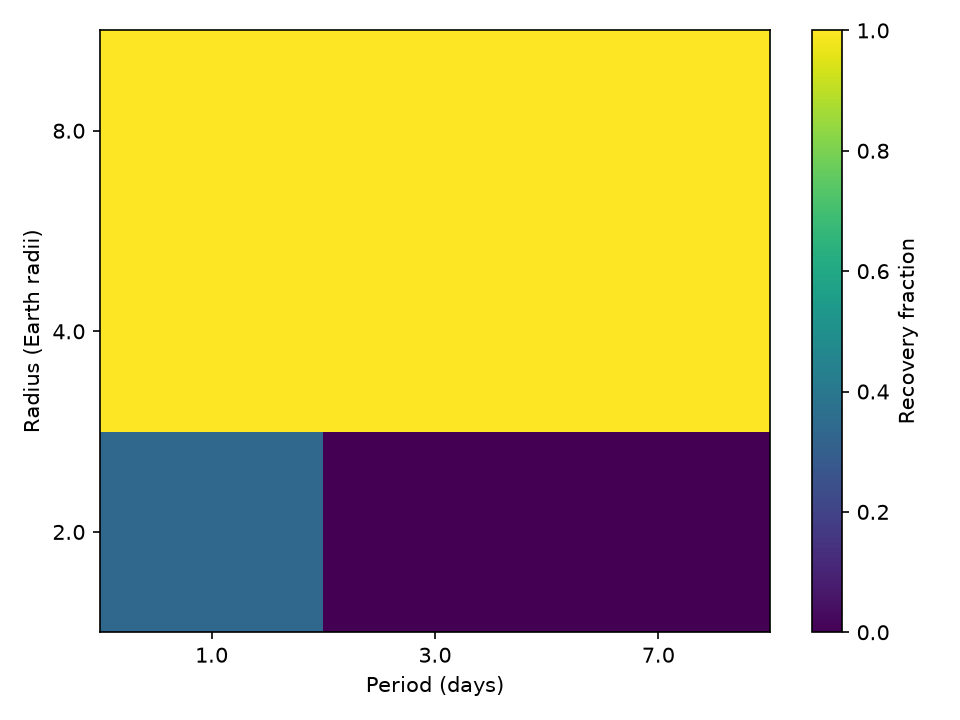

The table this chart was drawn from, first rows:
radius_earth, period, mean, sum, count, lower_95, upper_95
2.0, 1.0, 0.3333, 1, 3, 0.06149, 0.7923
2.0, 3.0, 0.0, 0, 3, 0.0, 0.5615
2.0, 7.0, 0.0, 0, 3, 0.0, 0.5615
4.0, 1.0, 1.0, 3, 3, 0.4385, 1.0
4.0, 3.0, 1.0, 3, 3, 0.4385, 1.0
4.0, 7.0, 1.0, 3, 3, 0.4385, 1.0
8.0, 1.0, 1.0, 3, 3, 0.4385, 1.0
8.0, 3.0, 1.0, 3, 3, 0.4385, 1.0
8.0, 7.0, 1.0, 3, 3, 0.4385, 1.0
